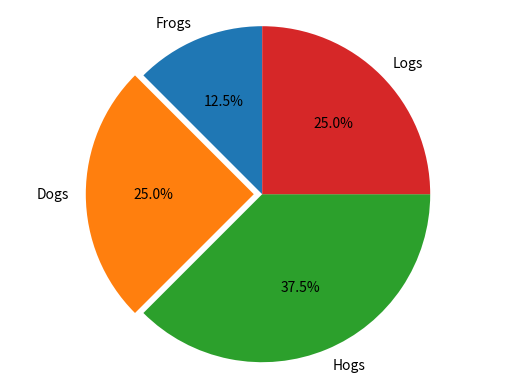
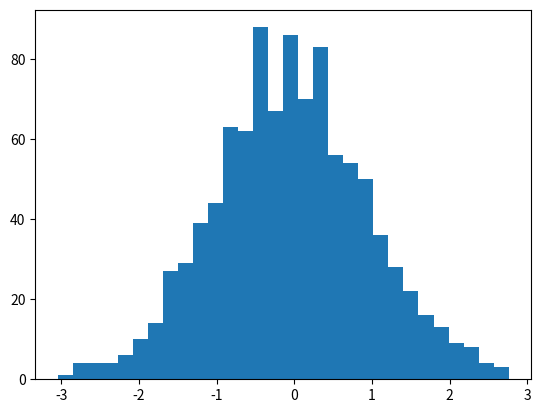

Recreate these plots in Python, in order. (Note: this script raises an exception after producing the figures.)
# -*- coding: utf-8 -*-
"""
Spyder Editor

This is a temporary script file.
"""

import matplotlib.pyplot as plt
import numpy as np

labels='Frogs','Dogs','Hogs','Logs'
sizes=[15,30,45,30]
explode=[0,0.05,0,0]
#plt.subplot(2,2,1)
plt.figure()
plt.pie(sizes,explode=explode,labels=labels,autopct='%1.1f%%',startangle=90)
plt.axis('equal')
#plt.show()

np.random.seed(0)
mu,sigma=0,1
a=np.random.normal(mu,sigma,size=1000)
#plt.subplot(2,2,2)
plt.figure()
plt.hist(a,30,normed=1,histtype='stepfilled')
#plt.show()

#plt.subplot(2,2,4)
plt.figure(num=3,figsize=(8,6))
plt.plot(10*np.random.randn(1000),10*np.random.randn(1000),'ro')
plt.title('Simple Scatter')
plt.show()
